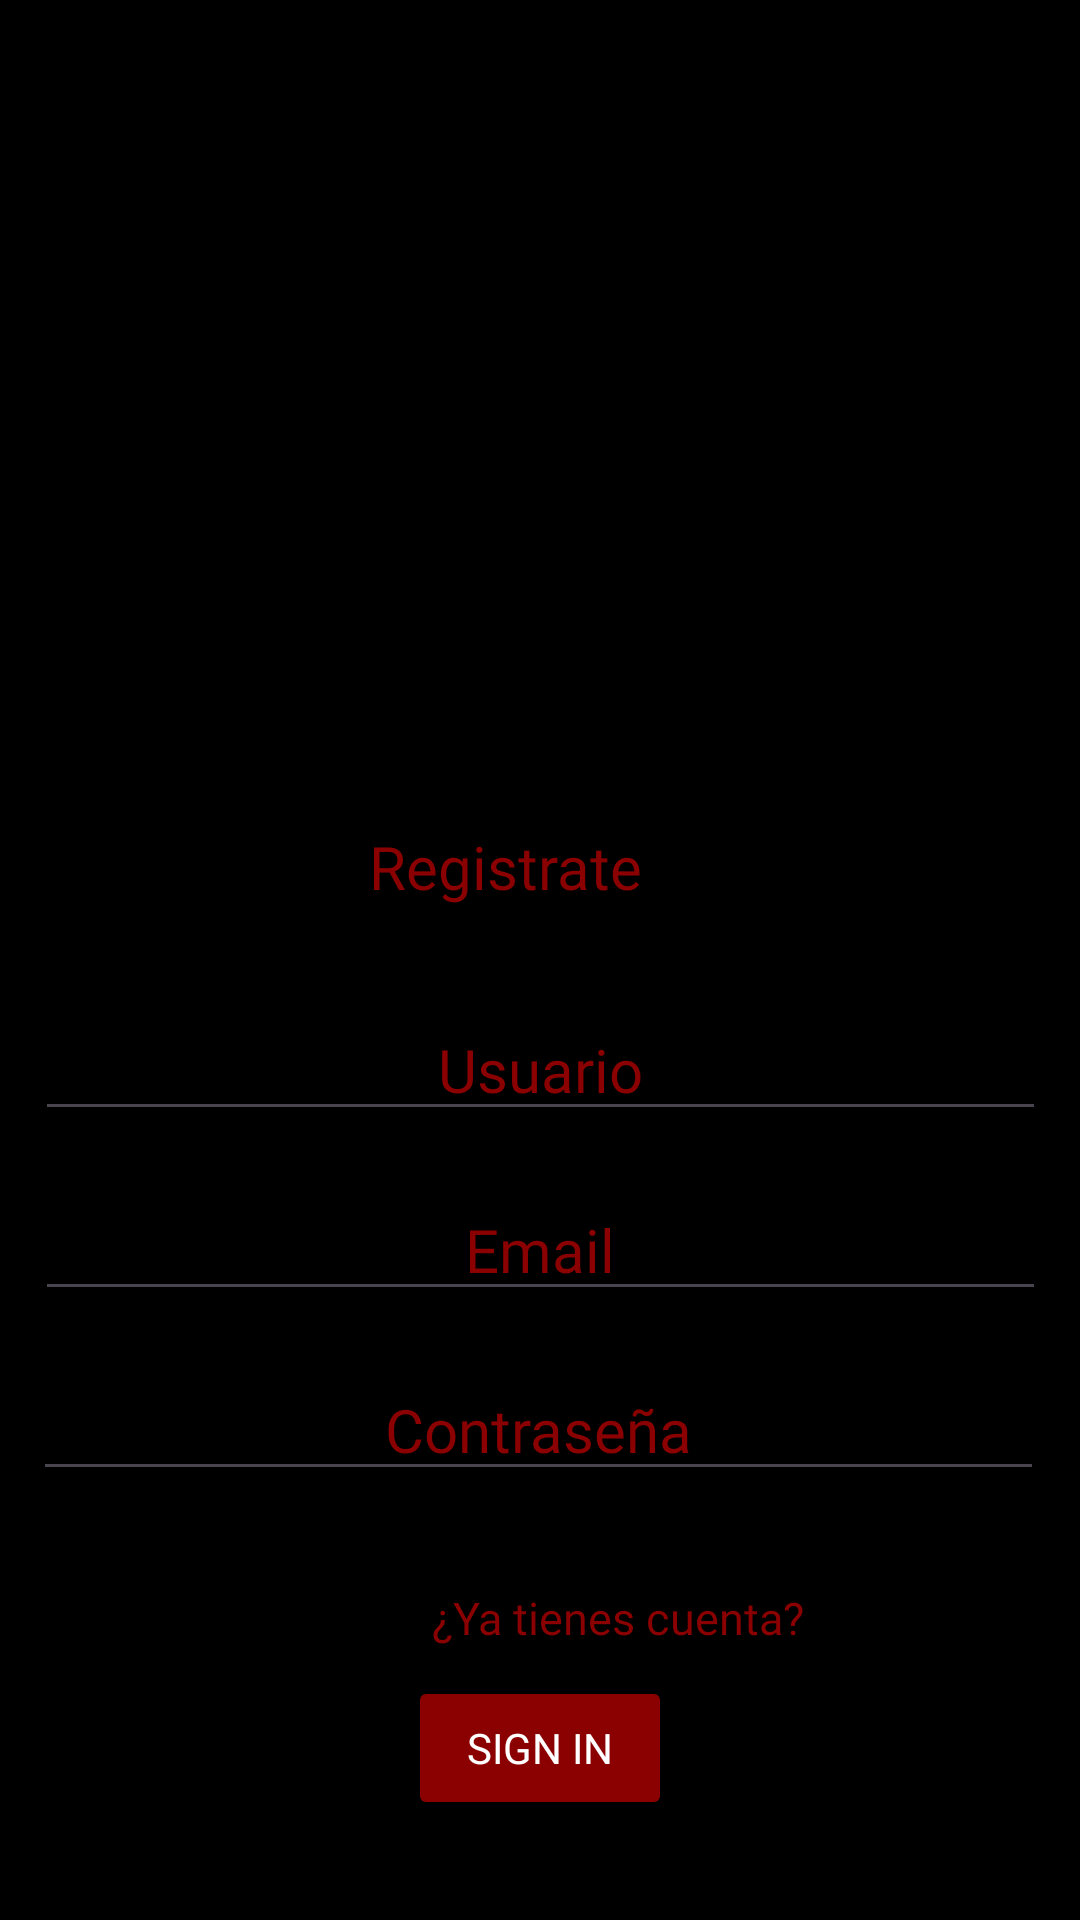

This screen was rendered from an Android layout file. Write that file and the resources it references.
<!-- AndroidManifest.xml: application theme Theme.MagicaCompleto -->
<!-- res/layout/activity_registro.xml -->
<?xml version="1.0" encoding="utf-8"?>
<androidx.constraintlayout.widget.ConstraintLayout xmlns:android="http://schemas.android.com/apk/res/android"
    xmlns:app="http://schemas.android.com/apk/res-auto"
    xmlns:tools="http://schemas.android.com/tools"
    android:layout_width="match_parent"
    android:background="@color/black"
    android:layout_height="match_parent"
    tools:context=".Registro">

    <ImageView
        android:id="@+id/imageView2"
        android:layout_width="261dp"
        android:layout_height="245dp"
        app:layout_constraintLeft_toLeftOf="parent"
        app:layout_constraintRight_toRightOf="parent"
        app:layout_constraintTop_toTopOf="parent"
        app:srcCompat="@drawable/ojo" />

    <TextView
            android:id="@+id/title"
            android:layout_width="337dp"
            android:layout_height="40dp"
            android:layout_marginTop="24dp"
            android:fontFamily="@font/titulos"
            android:gravity="center"
            android:text="@string/Title"
            android:textAlignment="center"
            android:textColor="#8B0000"
            android:textSize="20dp"
            app:layout_constraintTop_toBottomOf="@+id/imageView2"
            tools:ignore="MissingConstraints"
            tools:layout_editor_absoluteX="38dp" />


    <EditText
        android:id="@+id/usuario1"
        android:layout_width="337dp"
        android:layout_height="40dp"
        android:layout_marginTop="28dp"
        android:fontFamily="@font/titulos"
        android:hint="Usuario"
        android:imeActionLabel="@string/name"
        android:imeOptions="actionDone"
        android:inputType="textPersonName"
        android:selectAllOnFocus="true"
        android:textAlignment="center"
        android:textColor="@color/white"
        android:textColorHint="#8B0000"
        android:textSize="20dp"
        app:layout_constraintEnd_toEndOf="parent"
        app:layout_constraintHorizontal_bias="0.513"
        app:layout_constraintStart_toStartOf="parent"
        app:layout_constraintTop_toBottomOf="@+id/title" />

    <EditText
        android:id="@+id/email1"
        android:layout_width="337dp"
        android:layout_height="40dp"
        android:fontFamily="@font/titulos"
        android:layout_marginTop="20dp"
        android:hint="@string/prompt_email"
        android:inputType="textEmailAddress"
        android:selectAllOnFocus="true"
        android:textColor="@color/white"
        android:textSize="20dp"
        android:textColorHint="#8B0000"
        android:textAlignment="center"
        app:layout_constraintEnd_toEndOf="parent"
        app:layout_constraintHorizontal_bias="0.512"
        app:layout_constraintStart_toStartOf="parent"
        app:layout_constraintTop_toBottomOf="@+id/usuario1" />

    <EditText
        android:id="@+id/password2"
        android:layout_width="337dp"
        android:layout_height="40dp"
        android:layout_marginTop="20dp"
        android:hint="Contraseña"
        android:fontFamily="@font/titulos"
        android:imeActionLabel="@string/action_sign_in_short"
        android:imeOptions="actionDone"
        android:inputType="textPassword"
        android:selectAllOnFocus="true"
        android:textColor="@color/white"
        android:textAlignment="center"
        android:textColorHint="#8B0000"
        android:textSize="20dp"
        app:layout_constraintEnd_toEndOf="parent"
        app:layout_constraintHorizontal_bias="0.48"
        app:layout_constraintStart_toStartOf="parent"
        app:layout_constraintTop_toBottomOf="@+id/email1" />



    <TextView
        android:id="@+id/cuenta1"
        android:layout_width="wrap_content"
        android:layout_height="wrap_content"
        android:layout_marginStart="144dp"
        android:layout_marginTop="32dp"
        android:text="@string/ya_cuenta"
        android:textColor="#8B0000"
        android:fontFamily="@font/titulos"
        android:textSize="15dp"
        app:layout_constraintStart_toStartOf="parent"
        app:layout_constraintTop_toBottomOf="@+id/password2" />

    <Button
        android:id="@+id/sing_in2"
        android:layout_width="wrap_content"
        android:layout_height="wrap_content"
        android:layout_gravity="start"
        android:backgroundTint="#8B0000"
        android:fontFamily="@font/titulos"
        android:text="@string/action_sign_in_short"
        android:textColor="@color/white"
        app:layout_constraintBottom_toBottomOf="parent"
        app:layout_constraintEnd_toEndOf="parent"
        app:layout_constraintStart_toStartOf="parent"
        app:layout_constraintTop_toBottomOf="@+id/cuenta1"
        app:layout_constraintVertical_bias="0.22" />

</androidx.constraintlayout.widget.ConstraintLayout>
<!-- resources referenced by this layout -->
<resources>
  <string name="Title"> Registrate </string>
  <string name="action_sign_in_short">Sign in</string>
  <string name="name">Nombre y Apellido</string>
  <string name="prompt_email">Email</string>
  <string name="ya_cuenta">¿Ya tienes cuenta?</string>
  <style name="Theme.MagicaCompleto" parent="Base.Theme.MagicaCompleto" />
  <style name="Base.Theme.MagicaCompleto" parent="Theme.Material3.DayNight.NoActionBar">
          
          
      </style>
  <!-- not gathered from this repository: default colours our renderer supplied (Android Studio template values) -->
  <color name="black">#FF000000</color>
  <color name="white">#FFFFFFFF</color>
</resources>
